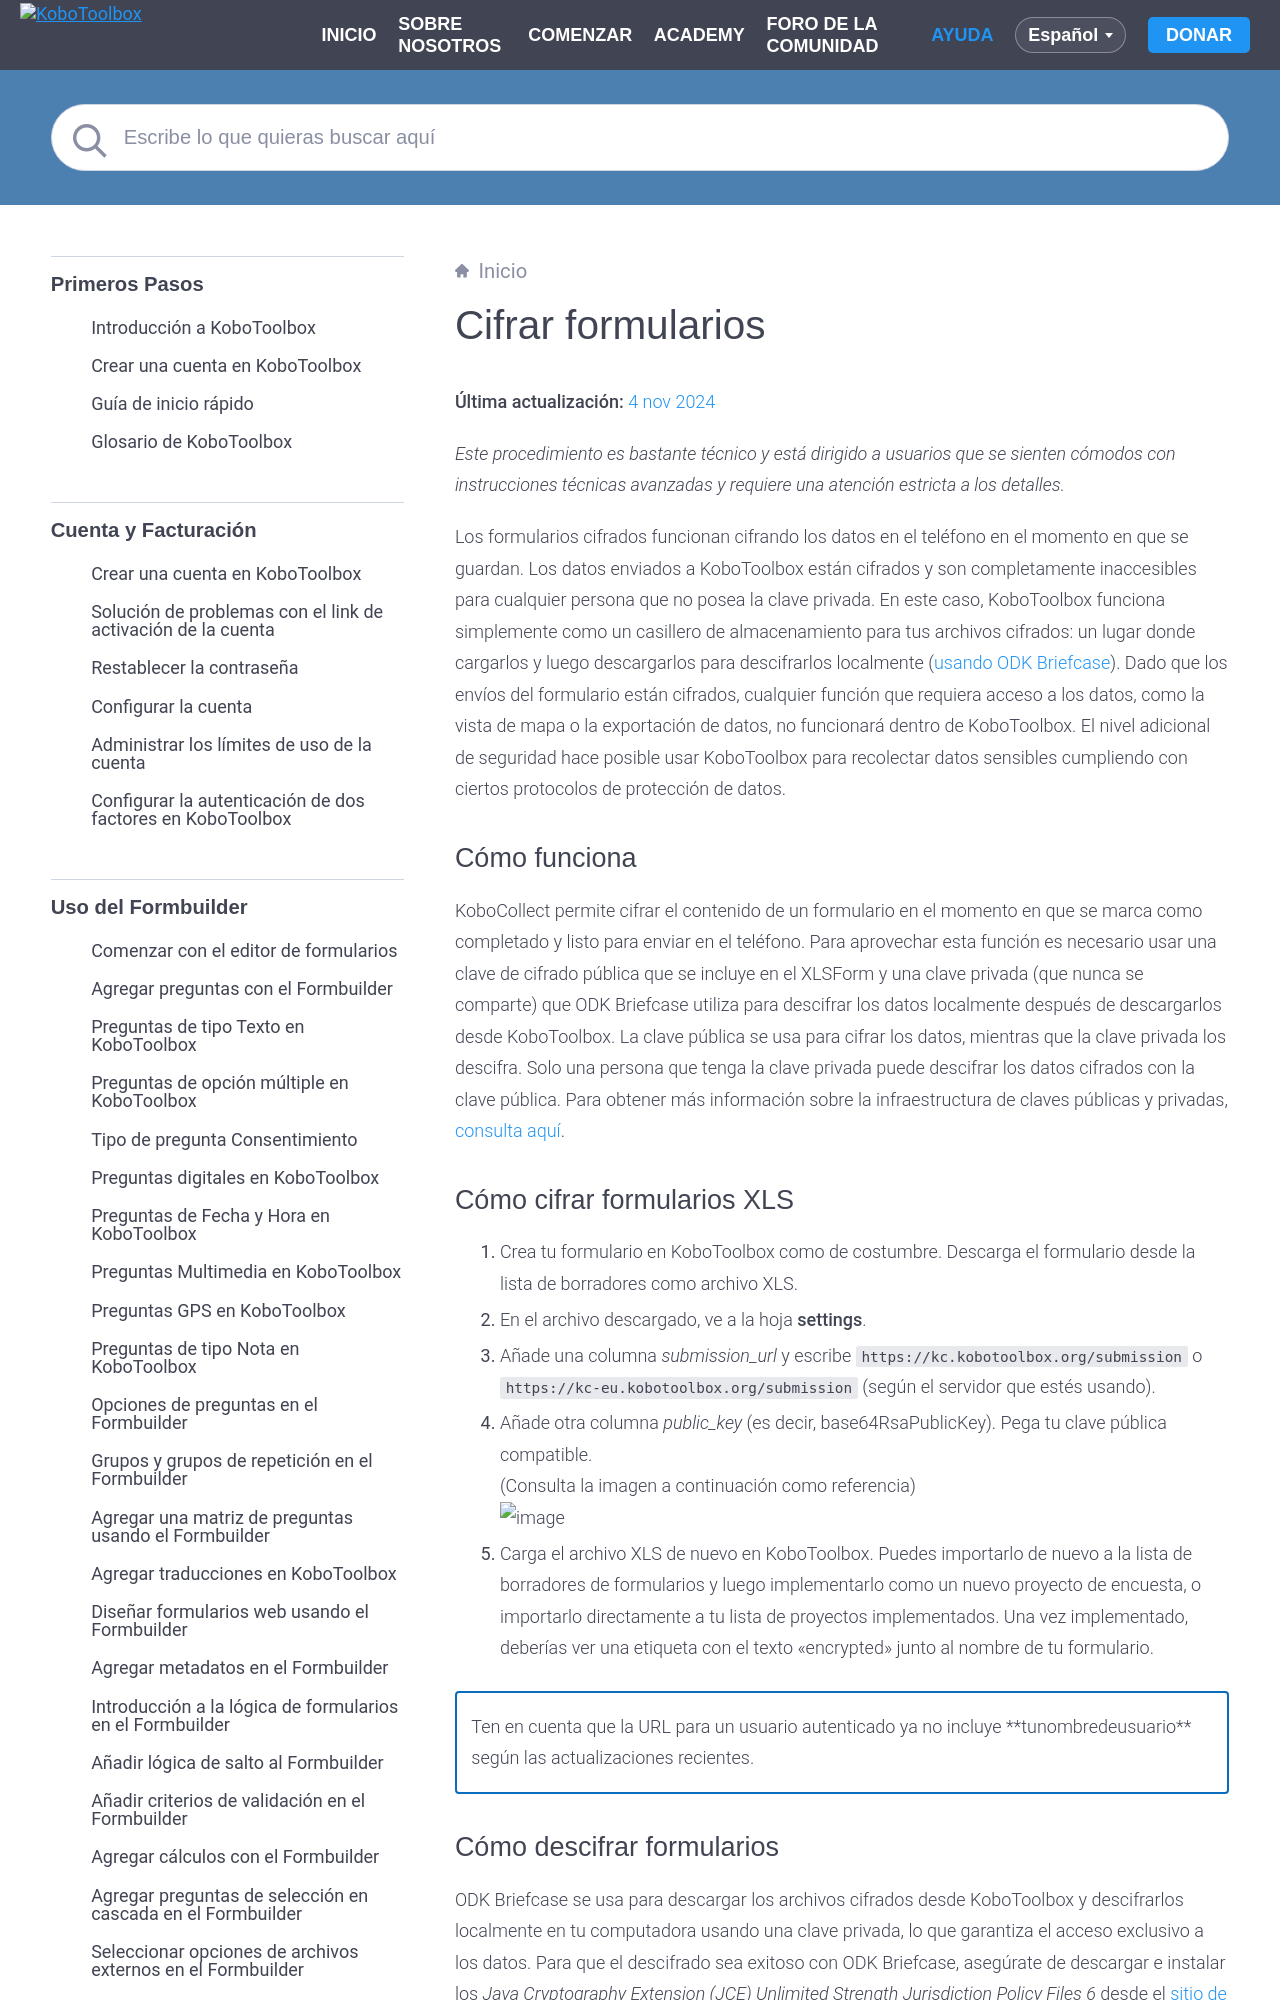

repository: kobotoolbox/docs · page: es/encrypting_forms.html · generator: sphinx

# Cifrar formularios
**Última actualización:** <a href="https://github.com/kobotoolbox/docs/blob/179faeb3c5a17b69406b0243ab9c22f7ca86aa44/source/encrypting_forms.md" class="reference">4 nov 2024</a>


_Este procedimiento es bastante técnico y está dirigido a usuarios que se sienten cómodos con instrucciones técnicas avanzadas y requiere una atención estricta a los detalles._

Los formularios cifrados funcionan cifrando los datos en el teléfono en el momento en que se guardan. Los datos enviados a KoboToolbox están cifrados y son completamente inaccesibles para cualquier persona que no posea la clave privada. En este caso, KoboToolbox funciona simplemente como un casillero de almacenamiento para tus archivos cifrados: un lugar donde cargarlos y luego descargarlos para descifrarlos localmente
([usando ODK Briefcase](http://blog.formhub.org/2013/06/27/formhub-supports-odk-briefcase/)).
Dado que los envíos del formulario están cifrados, cualquier función que requiera acceso a los datos, como la vista de mapa o la exportación de datos, no funcionará dentro de KoboToolbox. El nivel adicional de seguridad hace posible usar KoboToolbox para recolectar datos sensibles cumpliendo con ciertos protocolos de protección de datos.

## Cómo funciona

KoboCollect permite cifrar el contenido de un formulario en el momento en que se marca como completado y listo para enviar en el teléfono. Para aprovechar esta función es necesario usar una clave de cifrado pública que se incluye en el XLSForm y una clave privada (que nunca se comparte) que ODK Briefcase utiliza para descifrar los datos localmente después de descargarlos desde KoboToolbox. La clave pública se usa para cifrar los datos, mientras que la clave privada los descifra. Solo una persona que tenga la clave privada puede descifrar los datos cifrados con la clave pública. Para obtener más información sobre la infraestructura de claves públicas y privadas,
[consulta aquí](https://en.wikipedia.org/wiki/Public-key_cryptography).
